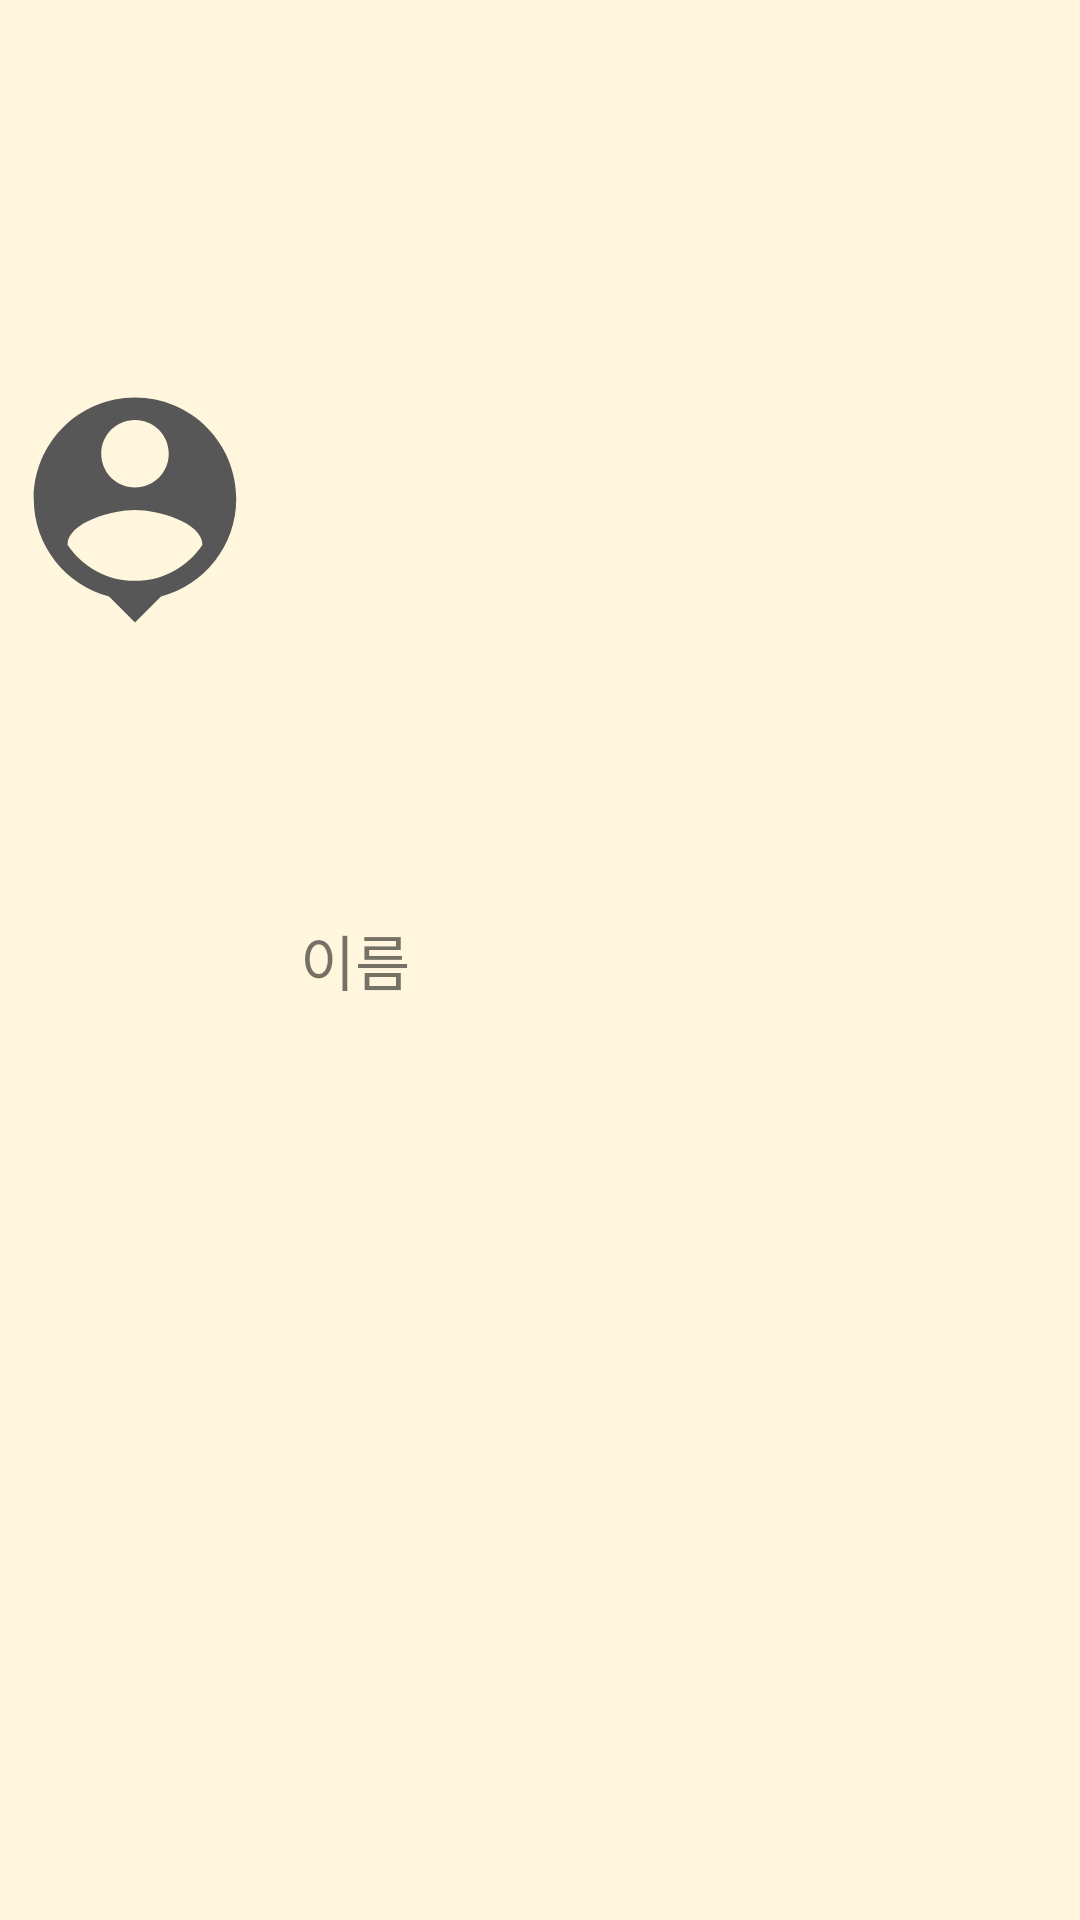

Here is an Android app screen rendered from its layout file. Give the layout XML and the strings, colors and styles it references.
<!-- AndroidManifest.xml: application theme Theme.BCSD_Android -->
<!-- res/layout/recycler_view.xml -->
<?xml version="1.0" encoding="utf-8"?>
<androidx.constraintlayout.widget.ConstraintLayout xmlns:android="http://schemas.android.com/apk/res/android"
    android:layout_width="match_parent"
    android:layout_height="wrap_content"
    android:background="#E8FFF6DA"
    xmlns:app="http://schemas.android.com/apk/res-auto">

    <ImageView
        android:id="@+id/image_person"
        android:layout_width="0dp"
        android:layout_height="0dp"
        android:src="@drawable/ic_baseline_person_pin_24"
        app:layout_constraintHorizontal_weight="1"
        app:layout_constraintStart_toStartOf="parent"
        app:layout_constraintEnd_toStartOf="@+id/text_name"
        app:layout_constraintTop_toTopOf="parent"
        app:layout_constraintBottom_toBottomOf="@+id/text_name"/>


    <TextView
        android:id="@+id/text_name"
        android:layout_width="0dp"
        android:layout_height="40dp"
        android:gravity="center|start"
        android:text="이름"
        android:textSize="20dp"
        android:paddingStart="10dp"
        app:layout_constraintHorizontal_weight="3"
        app:layout_constraintBottom_toBottomOf="parent"
        app:layout_constraintEnd_toEndOf="parent"
        app:layout_constraintStart_toEndOf="@+id/image_person"
        app:layout_constraintTop_toTopOf="parent" />

</androidx.constraintlayout.widget.ConstraintLayout>
<!-- resources referenced by this layout -->
<resources>
  <!-- drawable ic_baseline_person_pin_24 (drawable) -->
  <vector android:height="24dp" android:tint="#575757"
      android:viewportHeight="24" android:viewportWidth="24"
      android:width="24dp" xmlns:android="http://schemas.android.com/apk/res/android">
      <path android:fillColor="@android:color/white" android:pathData="M12,2c-4.97,0 -9,4.03 -9,9 0,4.17 2.84,7.67 6.69,8.69L12,22l2.31,-2.31C18.16,18.67 21,15.17 21,11c0,-4.97 -4.03,-9 -9,-9zM12,4c1.66,0 3,1.34 3,3s-1.34,3 -3,3 -3,-1.34 -3,-3 1.34,-3 3,-3zM12,18.3c-2.5,0 -4.71,-1.28 -6,-3.22 0.03,-1.99 4,-3.08 6,-3.08 1.99,0 5.97,1.09 6,3.08 -1.29,1.94 -3.5,3.22 -6,3.22z"/>
  </vector>
  <style name="Theme.BCSD_Android" parent="Theme.MaterialComponents.DayNight.DarkActionBar">
          
          <item name="colorPrimary">@color/purple_500</item>
          <item name="colorPrimaryVariant">@color/purple_700</item>
          <item name="colorOnPrimary">@color/white</item>
          
          <item name="colorSecondary">@color/teal_200</item>
          <item name="colorSecondaryVariant">@color/teal_700</item>
          <item name="colorOnSecondary">@color/black</item>
          
          <item name="android:statusBarColor" tools:targetApi="l">?attr/colorPrimaryVariant</item>
          
      </style>
  <color name="purple_500">#FF6200EE</color>
  <color name="purple_700">#FF3700B3</color>
  <color name="white">#FFFFFFFF</color>
  <color name="teal_200">#FF03DAC5</color>
  <color name="teal_700">#FF018786</color>
  <color name="black">#FF000000</color>
</resources>
